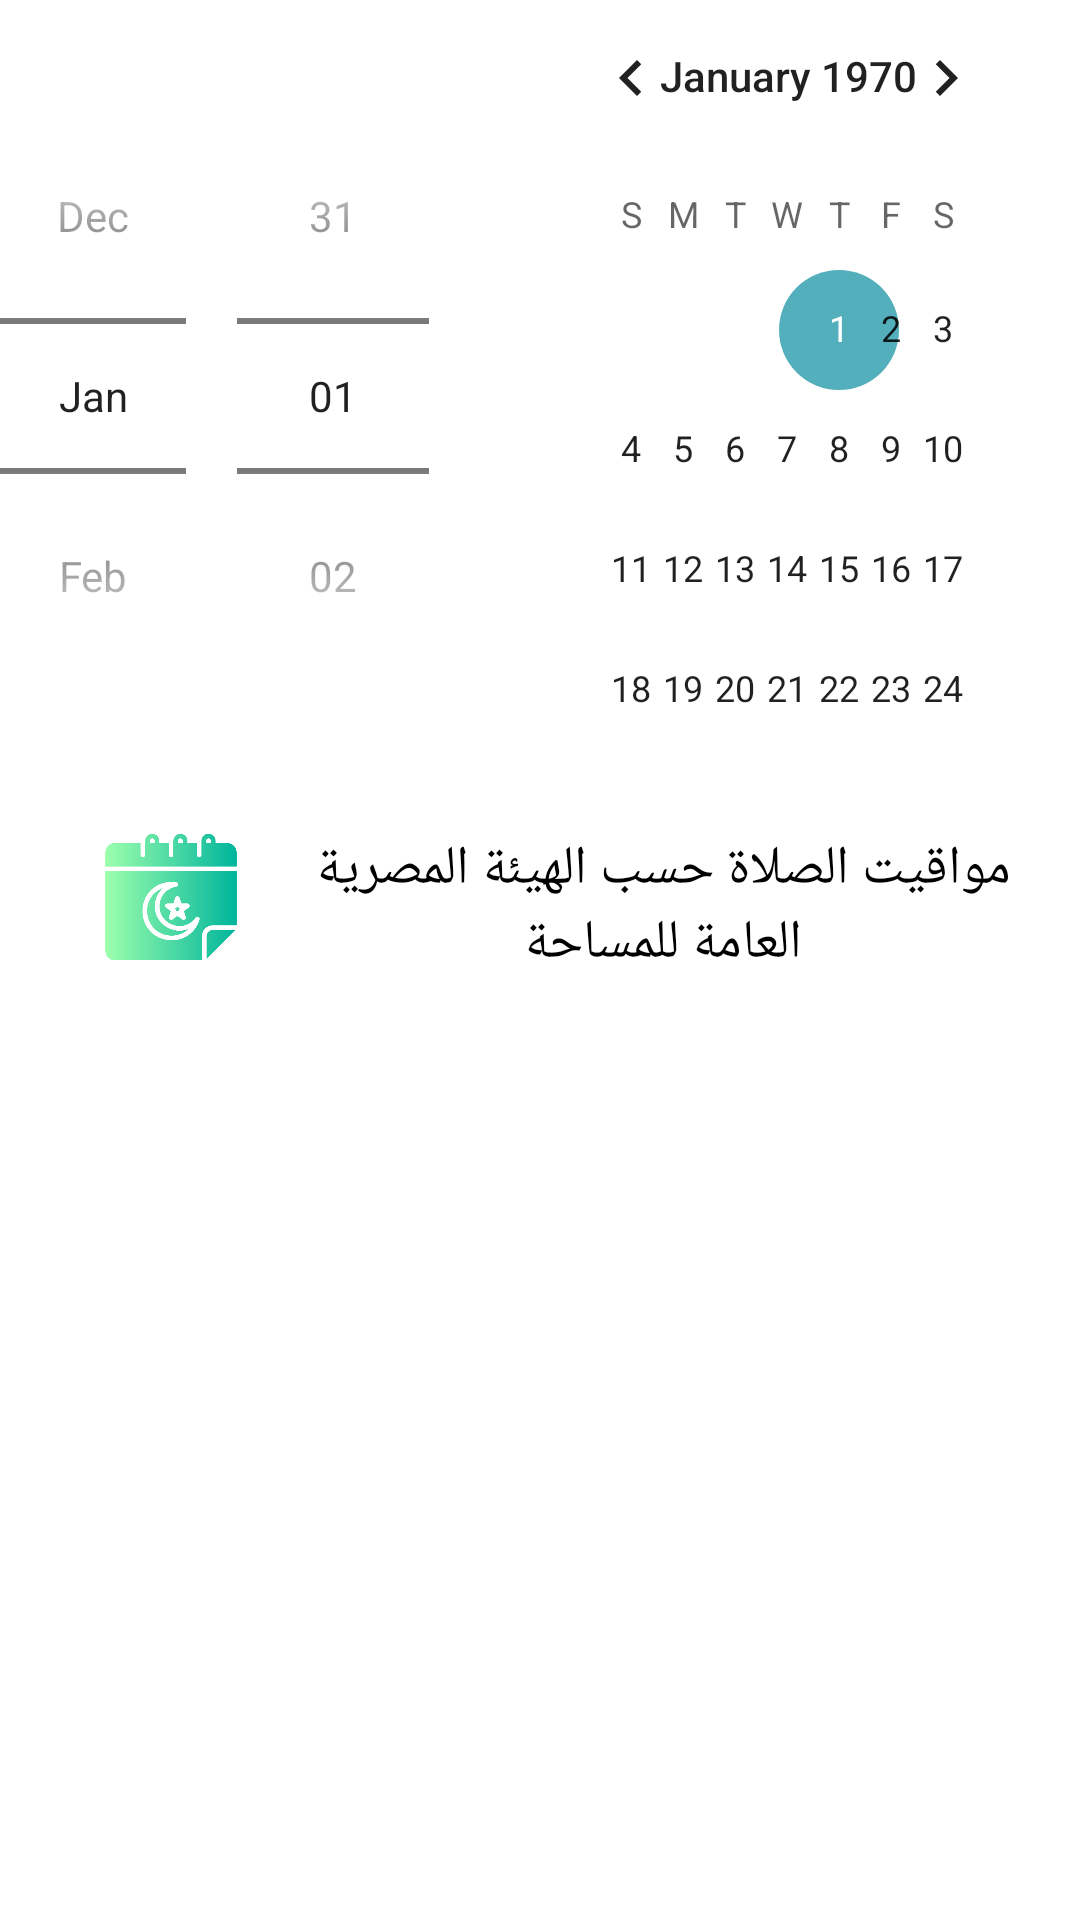

Reconstruct the res/layout file that produces this screen, plus the resources it refers to.
<!-- AndroidManifest.xml: application theme Theme.MyIslamicApp -->
<!-- res/layout/fragment_prayer_times.xml -->
<?xml version="1.0" encoding="utf-8"?>
<androidx.constraintlayout.widget.ConstraintLayout xmlns:android="http://schemas.android.com/apk/res/android"
    xmlns:app="http://schemas.android.com/apk/res-auto"
    xmlns:tools="http://schemas.android.com/tools"
    android:layout_width="match_parent"
    android:layout_height="match_parent"
    tools:context=".ui.fragments.prayertimes.PrayerTimesFragment">


    <DatePicker
        android:id="@+id/datePicker"
        android:layout_width="match_parent"
        android:layout_height="0dp"
        android:calendarTextColor="@color/black"
        android:datePickerMode="spinner"
        android:layout_marginVertical="4dp"
        app:layout_constraintHeight_percent=".4"
        app:layout_constraintBottom_toTopOf="@id/iconCalendar"
        app:layout_constraintEnd_toEndOf="parent"
        app:layout_constraintStart_toStartOf="parent"
        app:layout_constraintTop_toTopOf="parent" />


    <ImageView
        android:id="@+id/iconCalendar"
        android:layout_width="50dp"
        android:layout_height="50dp"
        android:src="@drawable/calendar"
        android:layout_marginStart="32dp"
        android:layout_marginTop="14dp"
        app:layout_constraintStart_toStartOf="parent"
        app:layout_constraintTop_toBottomOf="@id/datePicker" />

    <TextView
        android:id="@+id/textPrayerTimes"
        android:layout_width="0dp"
        android:layout_height="wrap_content"
        android:lines="2"
        android:padding="6dp"
        android:layout_marginTop="6dp"
        android:fontFamily="@font/cairo_bold"
        android:text="@string/prayer_timing_txt"
        android:textColor="@color/black"
        android:textSize="18sp"
        android:gravity="center"
        app:layout_constraintEnd_toEndOf="parent"
        app:layout_constraintBottom_toBottomOf="@id/iconCalendar"
        app:layout_constraintStart_toEndOf="@id/iconCalendar"
        app:layout_constraintTop_toTopOf="@id/iconCalendar" />

    <androidx.recyclerview.widget.RecyclerView
        android:id="@+id/prayersRv"
        android:layout_width="match_parent"
        android:layout_height="0dp"
        android:layout_marginTop="16dp"
        android:layout_marginHorizontal="4dp"
        app:layout_constraintBottom_toBottomOf="parent"
        app:layout_constraintEnd_toEndOf="parent"
        app:layout_constraintStart_toStartOf="parent"
        app:layout_constraintTop_toBottomOf="@id/iconCalendar"
        tools:listitem="@layout/item_prayer" />

</androidx.constraintlayout.widget.ConstraintLayout>
<!-- res/layout/item_prayer.xml (included above) -->
<?xml version="1.0" encoding="utf-8"?>
<androidx.cardview.widget.CardView xmlns:android="http://schemas.android.com/apk/res/android"
    xmlns:app="http://schemas.android.com/apk/res-auto"
    android:layout_width="match_parent"
    android:layout_height="wrap_content"
    android:layout_margin="6dp"
    app:cardCornerRadius="6dp"
    app:cardElevation="0dp">

    <androidx.constraintlayout.widget.ConstraintLayout
        android:layout_width="match_parent"
        android:layout_height="match_parent"
        android:background="#E4BB86FC"
        android:paddingVertical="10dp"
        android:paddingHorizontal="4dp">

        <TextView
            android:id="@+id/prayerEnglishName"
            android:layout_width="wrap_content"
            android:layout_height="wrap_content"
            android:layout_margin="8dp"
            android:fontFamily="@font/cairo_bold"
            android:text="Fajr"
            android:textColor="@color/white"
            android:textSize="20sp"
            app:layout_constraintStart_toStartOf="parent"
            app:layout_constraintTop_toTopOf="parent"

            />

        <TextView
            android:id="@+id/prayerArabicName"
            android:layout_width="wrap_content"
            android:layout_height="wrap_content"
            android:layout_margin="8dp"
            android:fontFamily="@font/cairo_bold"
            android:text="صلاة الفجر"
            android:textColor="@color/white"
            android:textSize="17sp"
            app:layout_constraintEnd_toEndOf="parent"
            app:layout_constraintTop_toTopOf="parent"

            />

        <TextView
            android:id="@+id/prayerTime"
            android:layout_width="wrap_content"
            android:layout_height="wrap_content"
            android:fontFamily="@font/cairo_bold"
            android:text="6:45"
            app:layout_constraintStart_toEndOf="@id/prayerEnglishName"
            app:layout_constraintEnd_toStartOf="@id/prayerArabicName"
            android:textColor="@color/white"
            android:textSize="20sp"
            app:layout_constraintTop_toTopOf="parent"

            />


    </androidx.constraintlayout.widget.ConstraintLayout>
</androidx.cardview.widget.CardView>
<!-- resources referenced by this layout -->
<resources>
  <color name="black">#FF000000</color>
  <color name="white">#FFFFFFFF</color>
  <!-- drawable calendar: png bitmap (drawable, 21063 bytes) -->
  <string name="prayer_timing_txt">مواقيت الصلاة حسب الهيئة المصرية العامة للمساحة </string>
  <style name="Theme.MyIslamicApp" parent="Theme.MaterialComponents.DayNight.NoActionBar">
          
          <item name="colorPrimary">@color/purple_500</item>
          <item name="colorPrimaryVariant">@color/purple_700</item>
          <item name="colorOnPrimary">@color/white</item>
  
          
          <item name="colorSecondary">@color/teal_200</item>
          <item name="colorSecondaryVariant">@color/teal_700</item>
          <item name="colorOnSecondary">@color/black</item>
          <item name="android:fitsSystemWindows">true</item>
          <item name="android:windowFullscreen">true</item>
  
          
  
  
          
      </style>
  <color name="purple_500">#FF6200EE</color>
  <color name="purple_700">#FF3700B3</color>
  <color name="teal_200">#B91391A2</color>
  <color name="teal_700">#FF018786</color>
</resources>
